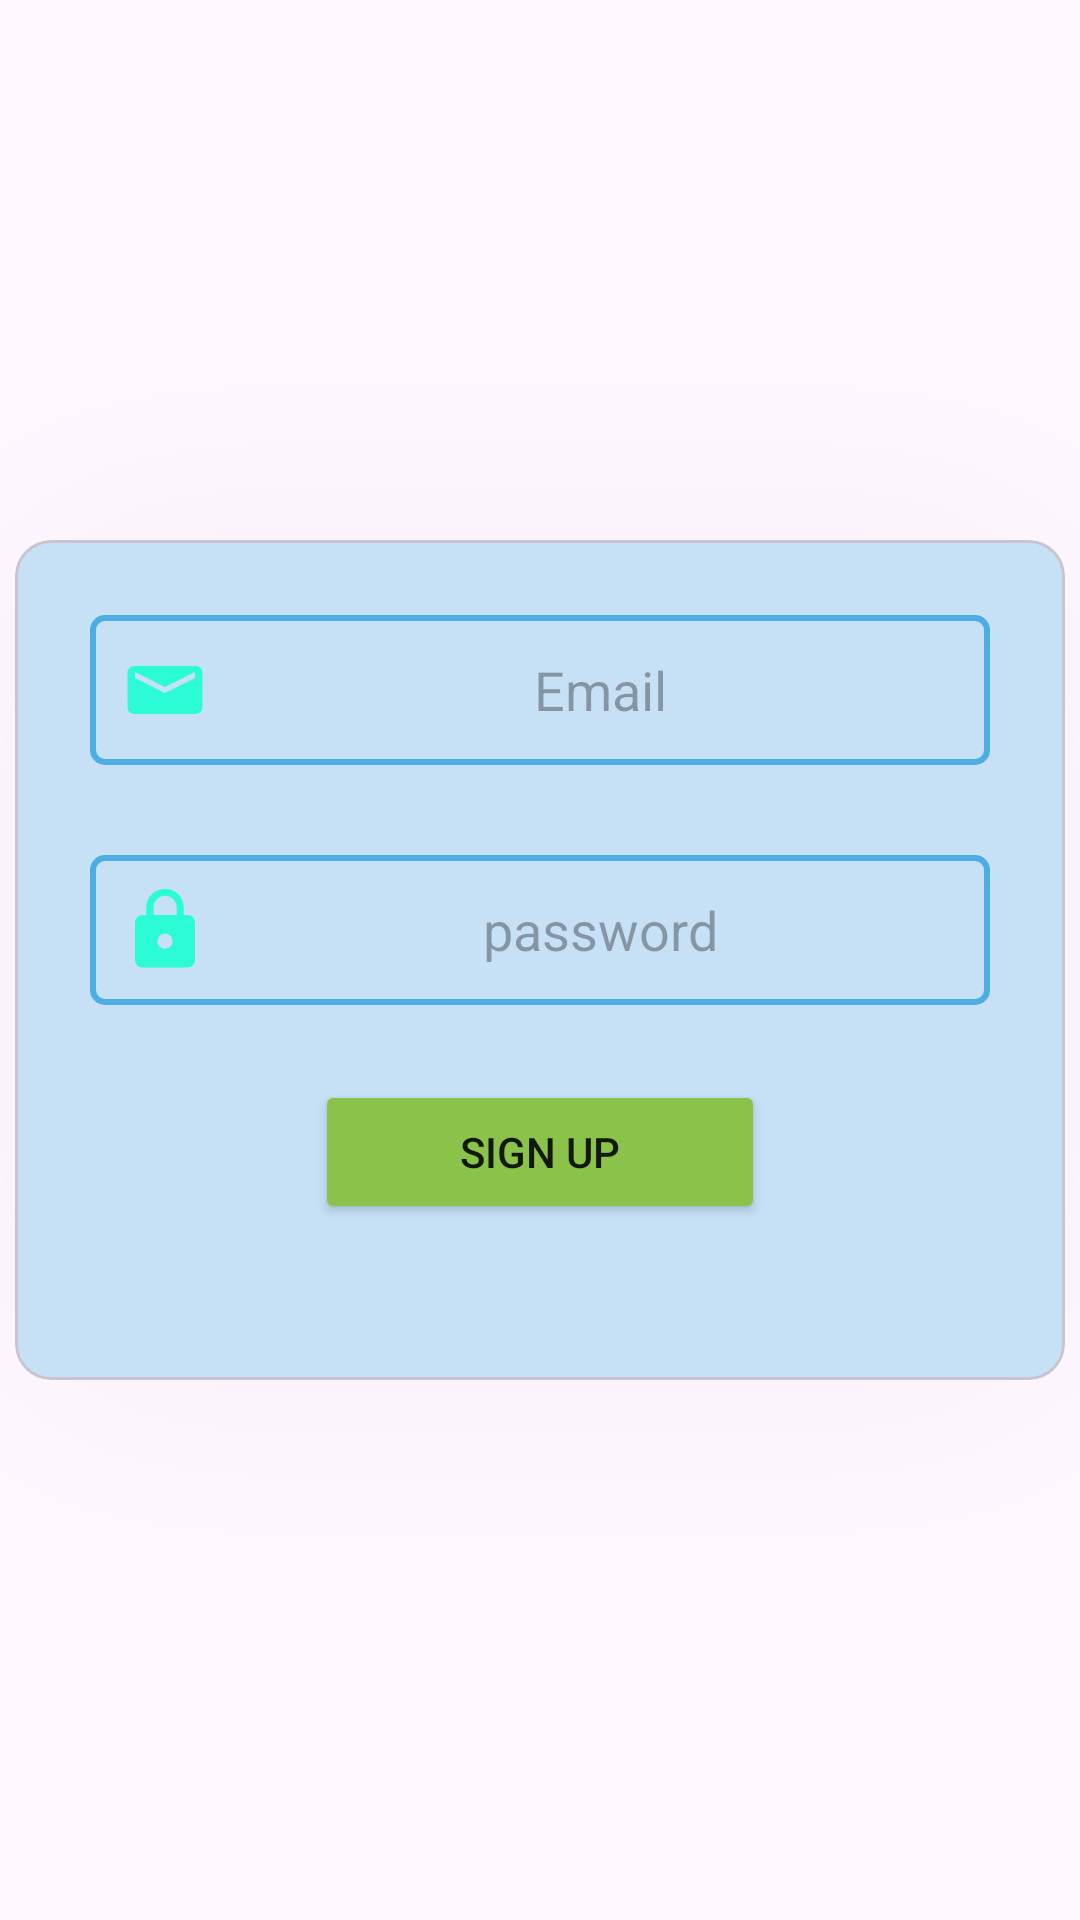

Reconstruct the res/layout file that produces this screen, plus the resources it refers to.
<!-- AndroidManifest.xml: application theme Theme.AgroMart -->
<!-- res/layout/register_layout_pop_up.xml -->
<?xml version="1.0" encoding="utf-8"?>
<LinearLayout xmlns:android="http://schemas.android.com/apk/res/android"
    xmlns:tools="http://schemas.android.com/tools"
    android:layout_width="match_parent"
    android:layout_height="match_parent"
    xmlns:app="http://schemas.android.com/apk/res-auto"
    tools:context=".v.RegisterFragment"
    android:gravity="center">

    <com.google.android.material.card.MaterialCardView
        android:layout_width="350dp"
        android:layout_height="280dp"
        app:cardElevation="600dp"
        >

        <RelativeLayout
            android:layout_width="match_parent"
            android:layout_height="match_parent">

            <EditText
                android:id="@+id/email_up"
                android:layout_width="match_parent"
                android:layout_height="50dp"
                android:layout_marginStart="25dp"
                android:layout_marginTop="25dp"
                android:layout_marginEnd="25dp"
                android:background="@drawable/edit_text_border_style"
                android:drawableStart="@drawable/email"
                android:gravity="center"
                android:hint="@string/email"
                android:inputType="textEmailAddress"
                android:paddingStart="10dp"
                android:textSize="18sp"
                tools:ignore="RtlSymmetry" />


            <EditText
                android:id="@+id/password_up"
                android:layout_width="match_parent"
                android:layout_height="50dp"
                android:layout_below="@+id/email_up"
                android:layout_marginStart="25dp"
                android:layout_marginTop="30dp"
                android:layout_marginEnd="25dp"
                android:background="@drawable/edit_text_border_style"
                android:drawableStart="@drawable/lock"
                android:gravity="center"
                android:hint="@string/password"
                android:inputType="textPassword"
                android:paddingStart="10dp"
                android:textSize="18sp"
                tools:ignore="RtlSymmetry" />

            <Button
                android:id="@+id/sign_up"
                android:layout_width="150dp"
                android:layout_height="wrap_content"
                android:layout_below="@id/password_up"
                android:layout_centerHorizontal="true"
                android:layout_marginTop="25dp"
                android:backgroundTint="@color/greenAccent"
                android:text="@string/sign_up"
                android:theme="@style/Theme.MaterialComponents.Light" />
        </RelativeLayout>
    </com.google.android.material.card.MaterialCardView>


</LinearLayout>
<!-- resources referenced by this layout -->
<resources>
  <color name="greenAccent">#8BC34A</color>
  <!-- drawable edit_text_border_style (drawable) -->
  <?xml version="1.0" encoding="utf-8"?>
  <shape xmlns:android="http://schemas.android.com/apk/res/android"
      android:shape="rectangle"
      >
  
      <stroke android:width="2dp"
          android:color="@color/blueAccent"
          />
      <corners android:radius="4dp"/>
  </shape>
  <!-- drawable email (drawable) -->
  <vector android:height="24dp" android:tint="#2CFCD6"
      android:viewportHeight="24" android:viewportWidth="24"
      android:width="30dp"
      xmlns:android="http://schemas.android.com/apk/res/android">
      <path android:fillColor="@android:color/white"
          android:pathData="M20,4L4,4c-1.1,0 -1.99,0.9 -1.99,2L2,18c0,1.1 0.9,2 2,2h16c1.1,0 2,-0.9 2,-2L22,6c0,-1.1 -0.9,-2 -2,-2zM20,8l-8,5 -8,-5L4,6l8,5 8,-5v2z"/>
  </vector>
  <!-- drawable lock (drawable) -->
  <vector android:height="30dp" android:tint="#2CFCD6"
      android:viewportHeight="24" android:viewportWidth="24"
      android:width="30dp" xmlns:android="http://schemas.android.com/apk/res/android">
      <path android:fillColor="@android:color/white" android:pathData="M18,8h-1L17,6c0,-2.76 -2.24,-5 -5,-5S7,3.24 7,6v2L6,8c-1.1,0 -2,0.9 -2,2v10c0,1.1 0.9,2 2,2h12c1.1,0 2,-0.9 2,-2L20,10c0,-1.1 -0.9,-2 -2,-2zM12,17c-1.1,0 -2,-0.9 -2,-2s0.9,-2 2,-2 2,0.9 2,2 -0.9,2 -2,2zM15.1,8L8.9,8L8.9,6c0,-1.71 1.39,-3.1 3.1,-3.1 1.71,0 3.1,1.39 3.1,3.1v2z"/>
  </vector>
  <string name="email">Email</string>
  <string name="password">password</string>
  <string name="sign_up">Sign up</string>
  <style name="Theme.AgroMart" parent="Base.Theme.AgroMart" />
  <color name="blueAccent">#4caee3</color>
  <style name="Base.Theme.AgroMart" parent="Theme.Material3.DayNight.NoActionBar">
           Customize your light theme here.
           <item name="colorPrimary">@color/blueAccent</item>
      </style>
</resources>
